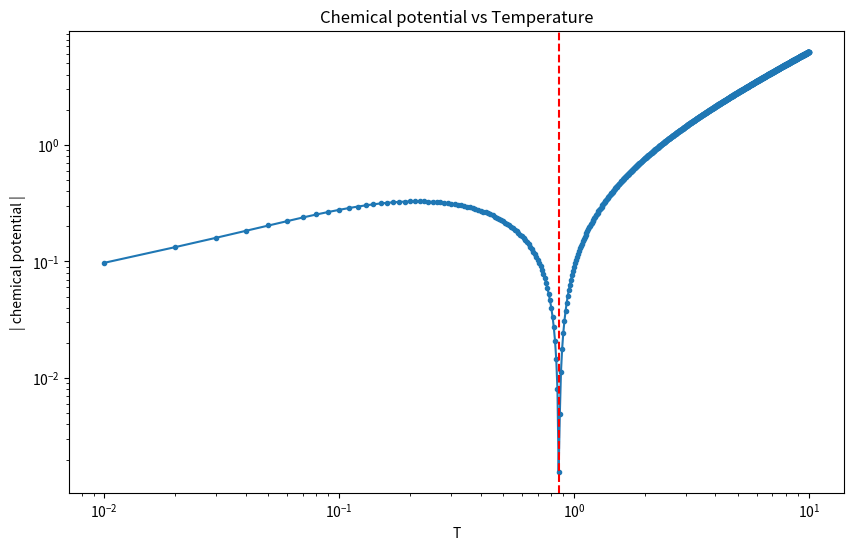

Source code (Python):
import numpy as np
import networkx as nx
import matplotlib.pyplot as plt


def incr_deg(degrees, draws):    # function which keeps up with nodes connectivity
    for i in range(len(degrees)):
        if i in draws:
            degrees[i] += 1            
            
    return degrees  

    
# ----------------------------------------- MAIN --------------------------------------------


n = 3    # starting nodes
t = 1000    # nodes and time-steps    
m = 2    # links added at each time step
fitness, factors, probs = [], [], []
mu = np.array([])

energy_samples = np.sqrt(np.random.uniform(0, 1, t))    # samples from the inverse of the CDF
T = np.linspace(.01, 10, t)
G = nx.complete_graph(n)    # starting graph

degrees = [deg for node, deg in G.degree()]


for val in range(t):
    
    if val >= n:
        draws = np.random.choice(list(range(val)), size = m, replace = False, p = probs)
        G.add_node(val)
        G.add_edges_from((val, i) for i in draws)
        
        degrees.append(G.degree(val))
        degrees = incr_deg(degrees, draws)
    
    fitness = np.exp(-energy_samples/T)
    factors.append(fitness[val]*degrees[val])
    
    probs = [factors[j]/sum(factors) for j in range(val+1)]


k_values = np.array(degrees)

Z_t = [np.sum(k_values * np.exp(-1/temp * energy_samples)) for temp in T]


for idx in range(T.size):
    mu = np.append(mu, -T[idx] * np.log(Z_t[idx]/(m*t)))    # chemical potential
  

plt.figure(figsize=(10, 6))
plt.plot(T, np.abs(mu), marker='.', linestyle='-')
plt.axvline(x = T[np.argmin(np.abs(mu))], color='r', linestyle='--')
plt.xscale('log')
plt.yscale('log')
plt.title('Chemical potential vs Temperature')
plt.xlabel('T')
plt.ylabel('| chemical potential |')
plt.show()

    
    
    
    
